Image classification data set "deep_learn" (jsnagai/Automated-Stomata-Classification-and-Detection-in-Microscope-Images-of-Maize-Cultivars on GitHub). Class labels (2): erro, stoma.

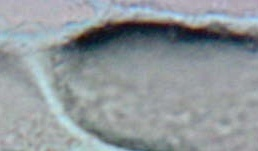
Label: erro

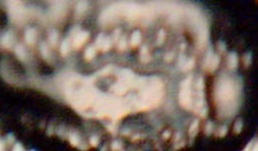
Label: erro

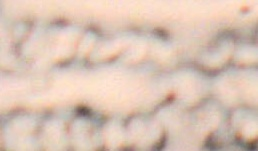
Label: erro

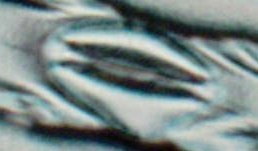
Label: stoma

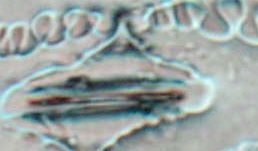
Label: stoma

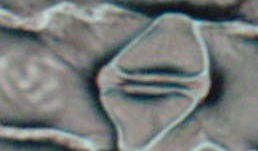
Label: stoma
